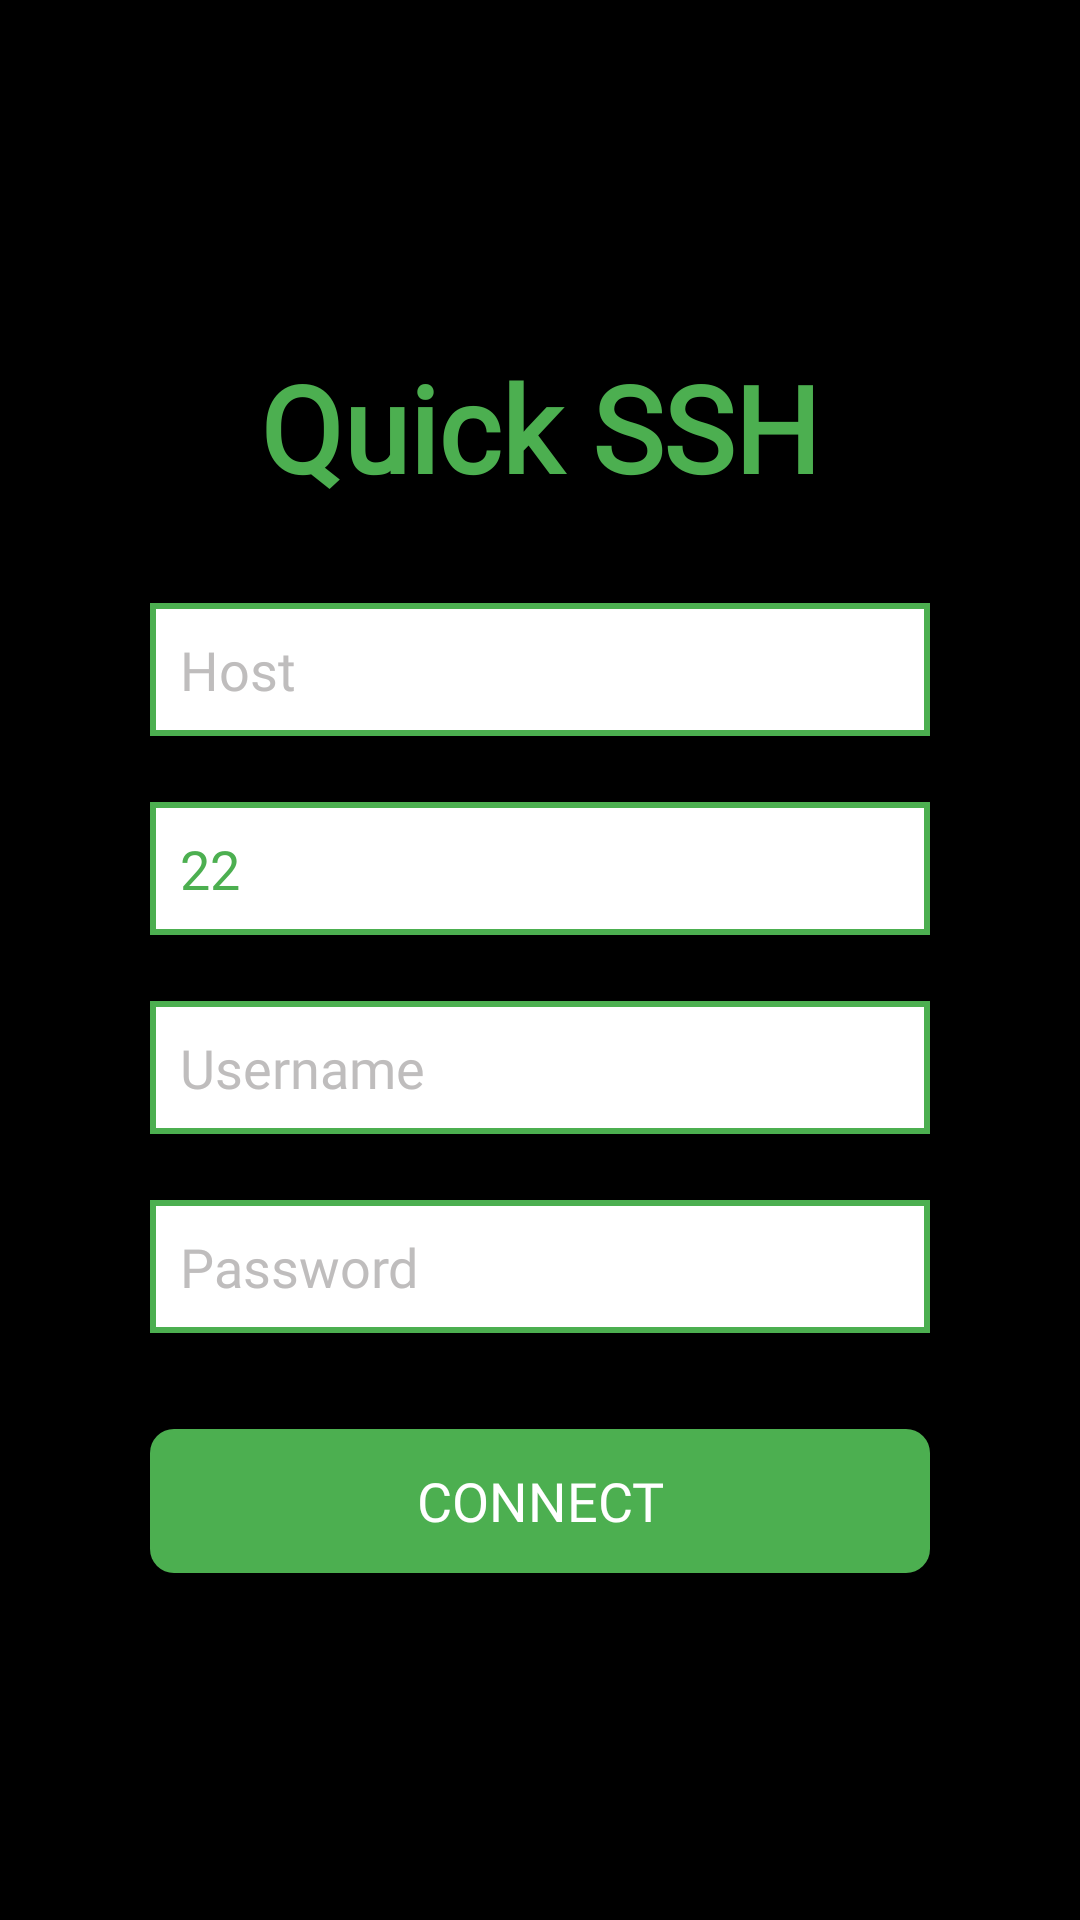

Here is an Android app screen rendered from its layout file. Give the layout XML and the strings, colors and styles it references.
<!-- AndroidManifest.xml: application theme Theme.QuickSSH -->
<!-- res/layout/activity_main.xml -->
<?xml version="1.0" encoding="utf-8"?>
<RelativeLayout
    xmlns:android="http://schemas.android.com/apk/res/android"
    xmlns:app="http://schemas.android.com/apk/res-auto"
    xmlns:tools="http://schemas.android.com/tools"
    android:layout_width="match_parent"
    android:layout_height="match_parent"
    android:background="@color/black"
    tools:context=".MainActivity">

    <LinearLayout
        android:id="@+id/linear"
        android:layout_width="match_parent"
        android:layout_height="wrap_content"
        android:layout_centerInParent="true"
        android:layout_margin="50dp"
        android:orientation="vertical">

        <TextView
            android:text="Quick SSH"
            android:textColor="@color/primary"
            android:fontFamily="@font/custom_font_bold"
            android:textSize="40sp"
            android:textStyle="bold"
            android:textAlignment="center"
            android:layout_marginBottom="32dp"
            android:layout_width="match_parent"
            android:layout_height="wrap_content"/>

        <EditText
            android:id="@+id/host_field"
            android:fontFamily="@font/custom_font_medium"
            android:layout_width="match_parent"
            android:layout_height="wrap_content"
            android:layout_gravity="center"
            android:autofillHints="host"
            android:background="@drawable/rounded_edittext"
            android:ems="10"
            android:hint="@string/host"
            android:inputType="textPersonName"
            android:padding="10dp"
            android:textColor="@color/primary"
            android:textColorHint="@color/grey"/>

        <EditText
            android:id="@+id/port_field"
            android:fontFamily="@font/custom_font_medium"
            android:layout_width="match_parent"
            android:layout_height="wrap_content"
            android:layout_marginTop="22dp"
            android:autofillHints="port"
            android:background="@drawable/rounded_edittext"
            android:ems="10"
            android:text="@string/defaultPort"
            android:hint="@string/port"
            android:inputType="textPersonName"
            android:padding="10dp"
            android:textColor="@color/primary"
            android:textColorHint="@color/grey"
            tools:text="@string/defaultPort" />

        <EditText
            android:id="@+id/username_field"
            android:fontFamily="@font/custom_font_medium"
            android:layout_width="match_parent"
            android:layout_height="wrap_content"
            android:layout_marginTop="22dp"
            android:autofillHints="username"
            android:background="@drawable/rounded_edittext"
            android:ems="10"
            android:hint="@string/username"
            android:inputType="textPersonName"
            android:padding="10dp"
            android:textColor="@color/primary"
            android:textColorHint="@color/grey"/>

        <EditText
            android:id="@+id/password_field"
            android:fontFamily="@font/custom_font_medium"
            android:layout_width="match_parent"
            android:layout_height="wrap_content"
            android:layout_marginTop="22dp"
            android:autofillHints="password"
            android:background="@drawable/rounded_edittext"
            android:ems="10"
            android:hint="@string/password"
            android:inputType="textPassword"
            android:padding="10dp"
            android:textColor="@color/primary"
            android:textColorHint="@color/grey"/>

        <Button
            android:id="@+id/button"
            android:fontFamily="@font/custom_font_bold"
            android:layout_width="match_parent"
            android:layout_height="wrap_content"
            android:layout_gravity="center"
            android:background="@drawable/rounded_button"
            android:onClick="authenticate"
            android:layout_marginTop="32dp"
            android:text="@string/button_send"
            android:textSize="18sp"
            android:textColor="@android:color/background_light"
            tools:text="@string/button_send" />
    </LinearLayout>
</RelativeLayout>
<!-- resources referenced by this layout -->
<resources>
  <color name="black">#FF000000</color>
  <color name="grey">#B2A3A0A0</color>
  <color name="primary">#4CAF50</color>
  <!-- drawable rounded_button (drawable) -->
  <?xml version="1.0" encoding="utf-8"?>
  <shape xmlns:android="http://schemas.android.com/apk/res/android">
      <solid android:color="@color/primary" /> 
      <corners android:radius="8dp" /> 
  </shape>
  <!-- drawable rounded_edittext (drawable) -->
  <?xml version="1.0" encoding="utf-8"?>
  <shape xmlns:android="http://schemas.android.com/apk/res/android">
      <solid android:color="@color/white" /> 
      <corners android:radius="0dp" /> 
      <stroke
          android:color="@color/primary"
          android:width="2dp" /> 
  </shape>
  <string name="button_send">CONNECT</string>
  <string name="defaultPort">22</string>
  <string name="host">Host</string>
  <string name="password">Password</string>
  <string name="port">Port</string>
  <string name="username">Username</string>
  <style name="Theme.QuickSSH" parent="Base.Theme.QuickSSH" />
  <color name="white">#FFFFFFFF</color>
  <style name="Base.Theme.QuickSSH" parent="Theme.Material3.DayNight.NoActionBar">
          
           <item name="colorPrimary">#4CAF50</item>
      </style>
</resources>
